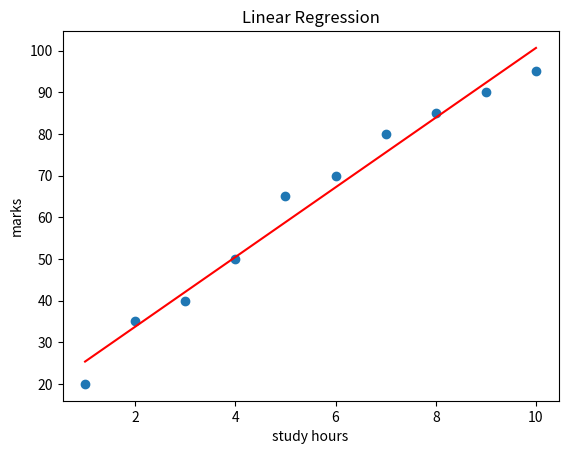

Write Python code to recreate this figure.
import numpy as np
import matplotlib.pyplot as plt
#study hours vs scores
X=np.array([1,2,3,4,5,6,7,8,9,10])
Y=np.array([20,35,40,50,65,70,80,85,90,95])
"""plt.scatter(X,Y)
plt.xlabel("Study Hours")
plt.ylabel("Marks")
plt.title("Study Hours vs Scores")
plt.show()"""
#claculating the slope (m) and intercept (b)
m=np.sum((X-X.mean())*(Y-Y.mean()))/np.sum((X-X.mean())**2)
b=Y.mean()-m*X.mean()
print(f"slope:{m}")
print(f"intercept:{b}")
#Draw the line
Y_pred=m*X+b
plt.scatter(X,Y)
plt.plot(X,Y_pred,color='red')
plt.xlabel("study hours")
plt.ylabel("marks")
plt.title("Linear Regression")
plt.show()
